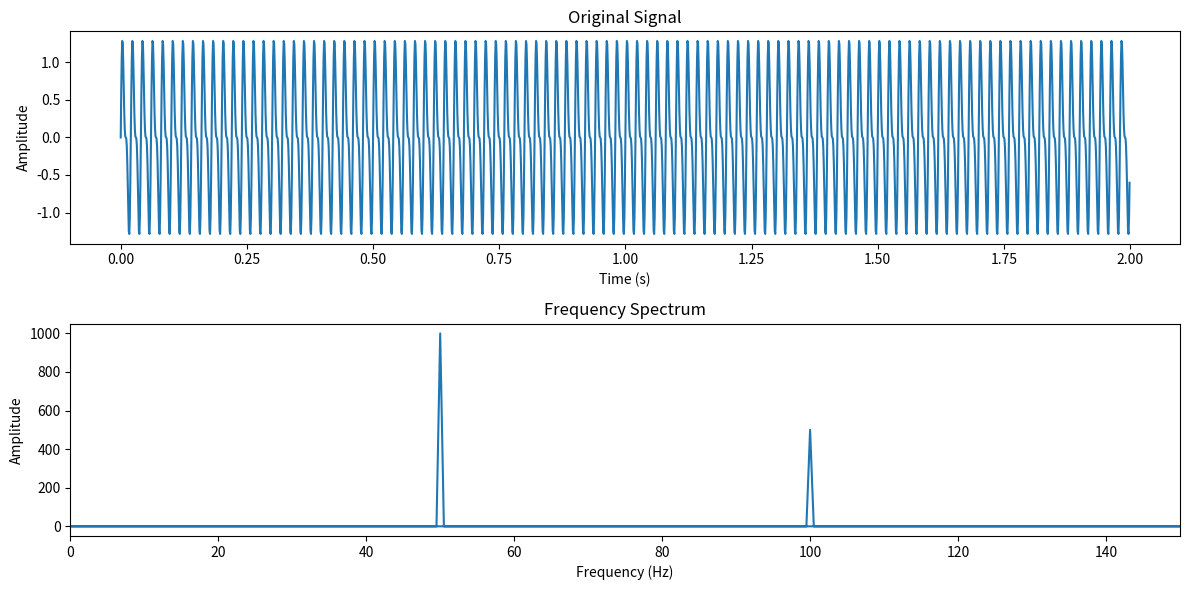

Write Python code to recreate this figure.
import numpy as np
import matplotlib.pyplot as plt

sampling_rate = 1000
duration = 2

# Time vector
t = np.linspace(0, duration, int(sampling_rate*duration), endpoint=False)

# A composite wave of 50Hz and 100Hz
frequency1 = 50
frequency2 = 100
amplitude1 = 1
amplitude2 = 0.5

# The signal vector
signal = amplitude1 * np.sin(2 * np.pi * frequency1 * t) + \
    amplitude2 * np.sin(2 * np.pi * frequency2 * t)

fourier_transform = np.fft.fft(signal)
frequencies = np.fft.fftfreq(len(fourier_transform), 1/sampling_rate)

plt.figure(figsize=(12, 6))

# Plotting the signal
plt.subplot(2, 1, 1)
plt.plot(t, signal)
plt.title('Original Signal')
plt.xlabel('Time (s)')
plt.ylabel('Amplitude')

# Plotting the spectrum
plt.subplot(2, 1, 2)
plt.plot(frequencies, np.abs(fourier_transform))
plt.title('Frequency Spectrum')
plt.xlabel('Frequency (Hz)')
plt.ylabel('Amplitude')

#
plt.xlim(0, 150)
plt.tight_layout()
plt.show()
